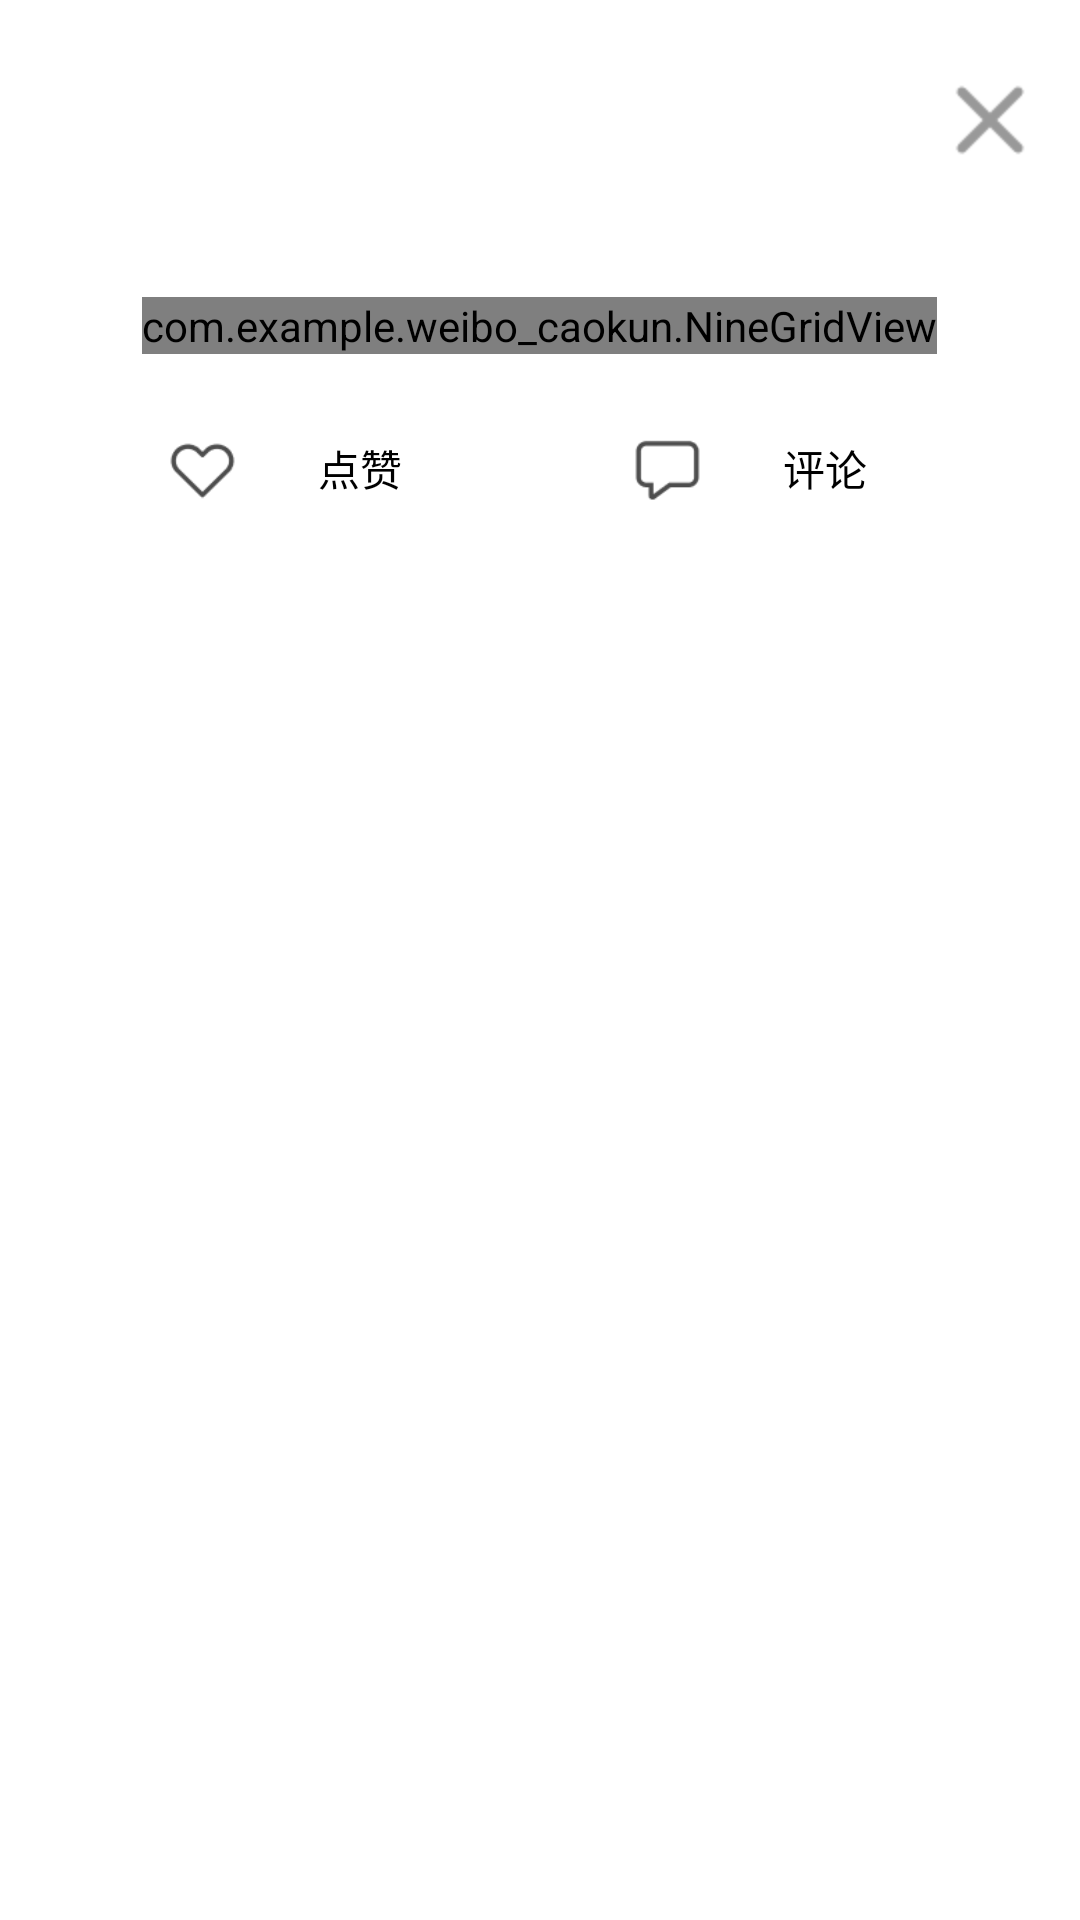

Here is an Android app screen rendered from its layout file. Give the layout XML and the strings, colors and styles it references.
<!-- AndroidManifest.xml: application theme Theme.AppCompat.NoActionBar -->
<!-- res/layout/post3.xml -->
<?xml version="1.0" encoding="utf-8"?>
<LinearLayout xmlns:android="http://schemas.android.com/apk/res/android"
    xmlns:app="http://schemas.android.com/apk/res-auto"
    xmlns:tools="http://schemas.android.com/tools"
    android:layout_width="match_parent"
    android:layout_height="wrap_content"
    android:orientation="vertical"
    android:background="@color/white">
    <LinearLayout

        android:orientation="horizontal"
        android:layout_width="match_parent"
        android:layout_height="60dp">
        <ImageView
            android:id="@+id/p3iv_1"
            android:layout_width="60dp"
            android:layout_height="60dp" />
        <TextView
            android:textColor="@color/black"
            android:id="@+id/p3tv_1"
            android:layout_marginLeft="10dp"
            android:layout_width="200dp"
            android:layout_height="60dp"
            />
        <Button
            android:id="@+id/p3bt_1"
            android:background="@drawable/p1_2"
            android:layout_marginLeft="40dp"
            android:layout_gravity="bottom"
            android:layout_width="40dp"
            android:layout_height="40dp"
            />
    </LinearLayout>

    <TextView
        android:textColor="@color/black"
        android:id="@+id/p3tv_2"
        android:layout_marginTop="20dp"
        android:layout_width="300dp"
        android:layout_height="wrap_content"
        android:layout_gravity="center" />



    <com.example.weibo_caokun.NineGridView
        android:id="@+id/angv"
        android:layout_width="wrap_content"
        android:layout_height="wrap_content"
        android:layout_marginBottom="8dp"
      android:layout_gravity="center"
        />

    <LinearLayout
        android:orientation="horizontal"
        android:layout_width="match_parent"
        android:layout_height="60dp"
        android:gravity="center">
        <ImageView
            android:id="@+id/p3bt_2"
            android:background="@drawable/p2_2"
            android:layout_marginRight="10dp"
            android:layout_width="25dp"
            android:layout_height="25dp"
            android:layout_gravity="center" />
        <TextView
            android:id="@+id/p3_zan"
            android:gravity="center"
            android:textColor="@color/black"
            android:text="点赞"
            android:layout_marginRight="30dp"
            android:layout_width="60dp"
            android:layout_height="40dp"
            android:layout_gravity="center" />

        <ImageView
            android:id="@+id/p3bt_3"
            android:background="@drawable/p3_2"
            android:layout_width="25dp"
            android:layout_height="25dp"
            android:layout_gravity="center"
            android:layout_marginLeft="30dp" />



        <TextView
            android:gravity="center"
            android:textColor="@color/black"
            android:text="评论"
            android:layout_marginLeft="10dp"
            android:layout_width="60dp"
            android:layout_height="40dp"
            android:layout_gravity="center" />
    </LinearLayout>



</LinearLayout>
<!-- resources referenced by this layout -->
<resources>
  <color name="black">#FF000000</color>
  <color name="white">#ffffff</color>
  <!-- drawable p1_2: png bitmap (drawable, 555 bytes) -->
  <!-- drawable p2_2: png bitmap (drawable, 821 bytes) -->
  <!-- drawable p3_2: png bitmap (drawable, 624 bytes) -->
</resources>
